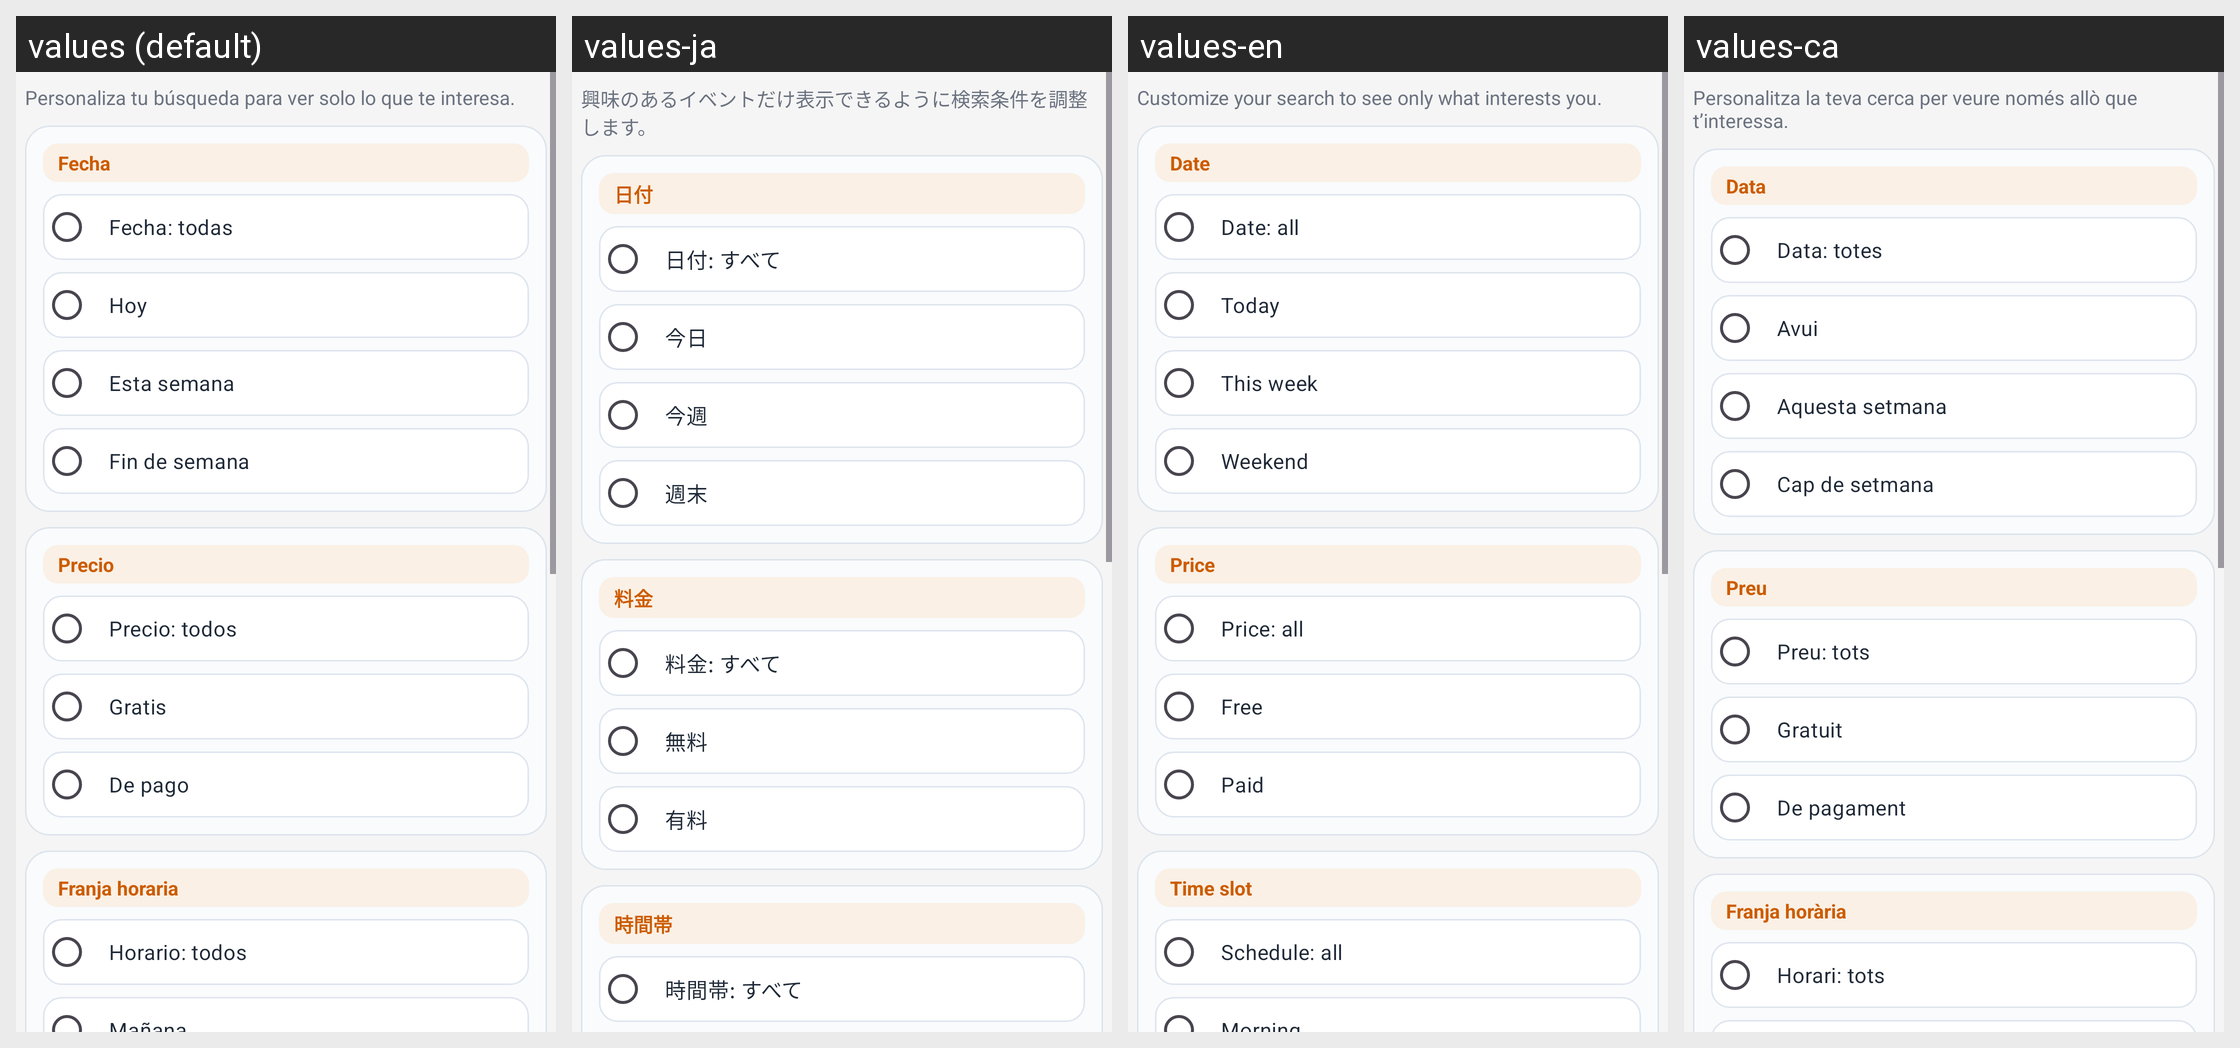

The same Android screen rendered under several of its app's locales, left to right. List the strings drawn on it with the default value and each locale's translation.
Android screen res/layout/dialog_home_filters.xml rendered under 4 locales, left to right: values (default), values-ja, values-en, values-ca. Device: Nexus 5 (rendered at 1080×1920; each locale shown at half size, 540×960, under a caption strip naming it); theme Theme.Tarraco_Fest.
Strings drawn on this screen, with the default value and each locale's value (text and hints the layout hard-codes, and strings that could not be matched under every locale, appear in the picture but are not listed):

home_filter_dialog_subtitle
  values: Personaliza tu búsqueda para ver solo lo que te interesa.
  values-ja: 興味のあるイベントだけ表示できるように検索条件を調整します。
  values-en: Customize your search to see only what interests you.
  values-ca: Personalitza la teva cerca per veure només allò que t’interessa.

home_filter_section_date
  values: Fecha
  values-ja: 日付
  values-en: Date
  values-ca: Data

home_filter_date_all
  values: Fecha: todas
  values-ja: 日付: すべて
  values-en: Date: all
  values-ca: Data: totes

home_filter_date_today
  values: Hoy
  values-ja: 今日
  values-en: Today
  values-ca: Avui

home_filter_date_week
  values: Esta semana
  values-ja: 今週
  values-en: This week
  values-ca: Aquesta setmana

home_filter_date_weekend
  values: Fin de semana
  values-ja: 週末
  values-en: Weekend
  values-ca: Cap de setmana

home_filter_section_price
  values: Precio
  values-ja: 料金
  values-en: Price
  values-ca: Preu

home_filter_price_all
  values: Precio: todos
  values-ja: 料金: すべて
  values-en: Price: all
  values-ca: Preu: tots

home_filter_price_free
  values: Gratis
  values-ja: 無料
  values-en: Free
  values-ca: Gratuit

home_filter_price_paid
  values: De pago
  values-ja: 有料
  values-en: Paid
  values-ca: De pagament

home_filter_section_time
  values: Franja horaria
  values-ja: 時間帯
  values-en: Time slot
  values-ca: Franja horària

home_filter_time_all
  values: Horario: todos
  values-ja: 時間帯: すべて
  values-en: Schedule: all
  values-ca: Horari: tots
